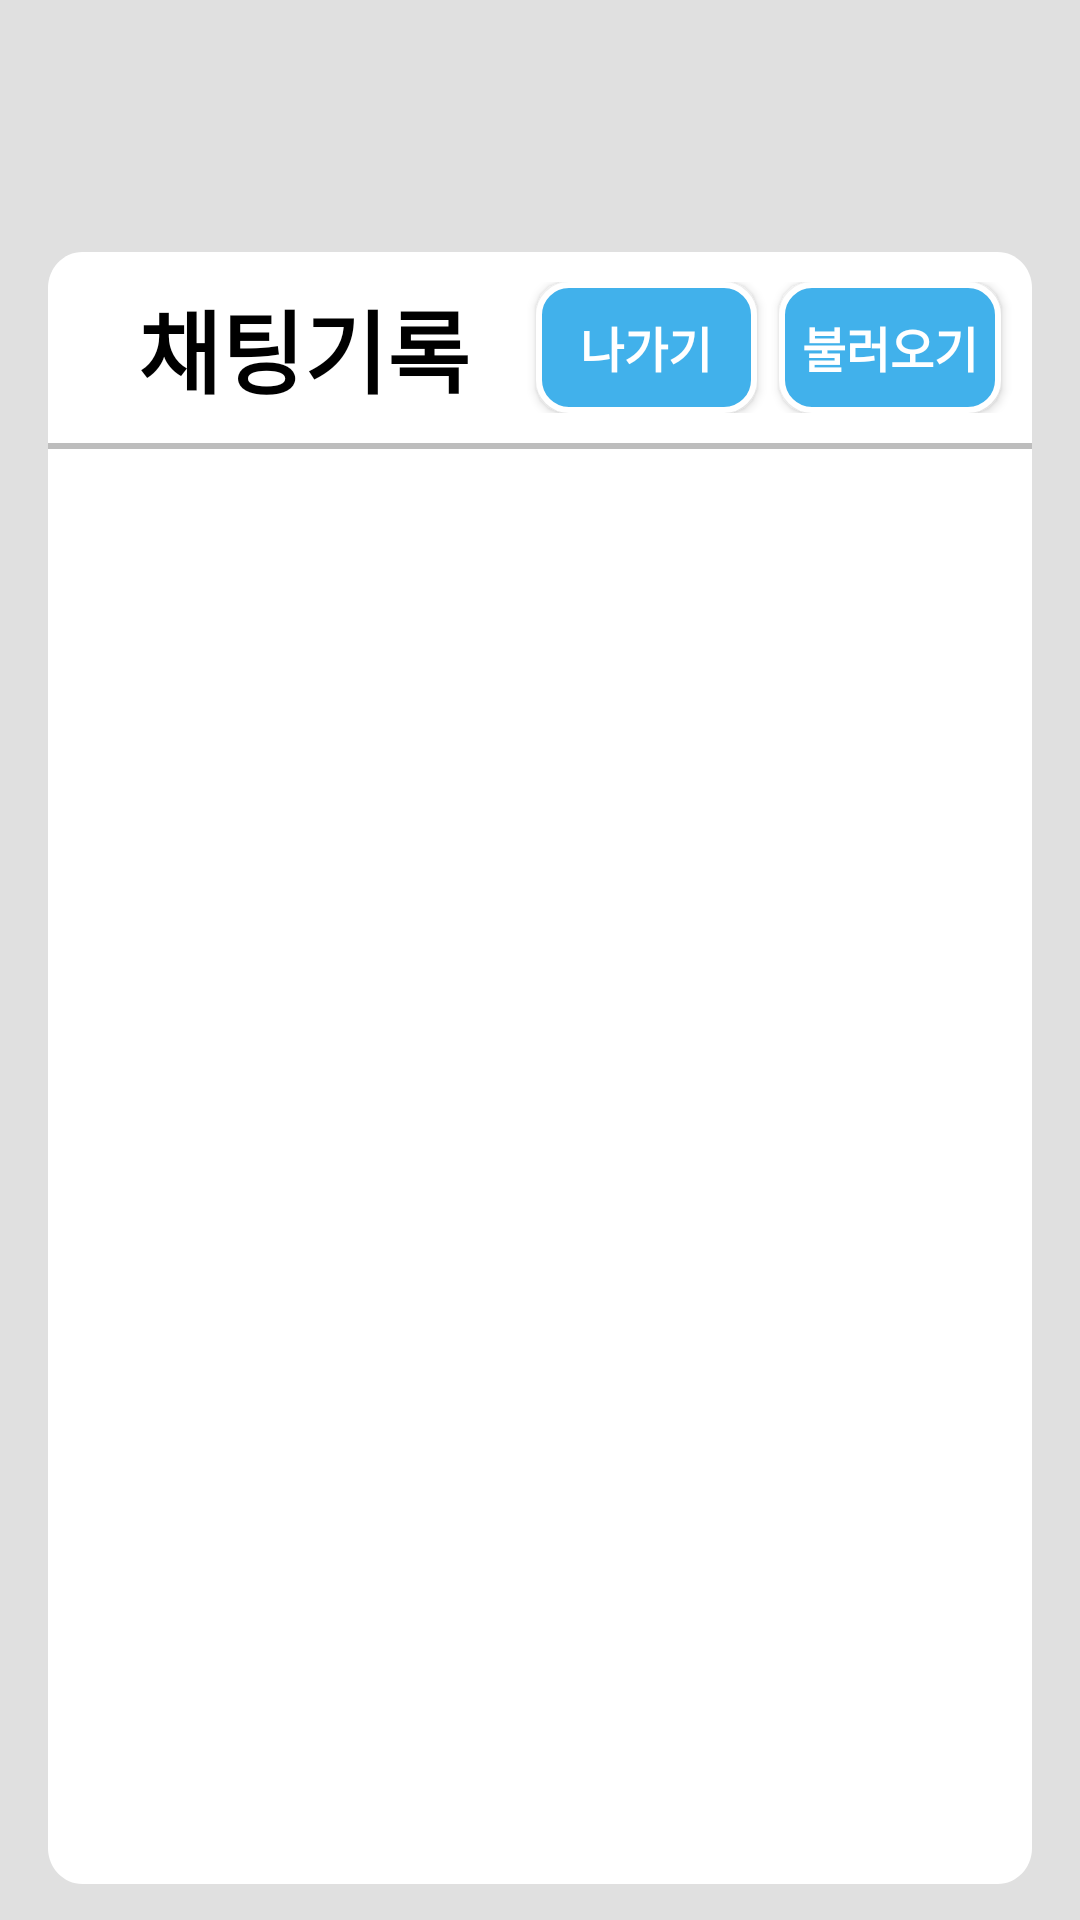

The Android layout XML behind this screen, and the referenced resources:
<!-- AndroidManifest.xml: application theme Theme.ServerTest -->
<!-- res/layout/activity_log_fragment.xml -->
<?xml version="1.0" encoding="utf-8"?>
<RelativeLayout xmlns:android="http://schemas.android.com/apk/res/android"
    xmlns:app="http://schemas.android.com/apk/res-auto"
    xmlns:tools="http://schemas.android.com/tools"
    android:layout_width="match_parent"
    android:layout_height="match_parent"
    tools:context=".LogFragment">

    <View
        android:id="@+id/fade"
        android:layout_width="0dp"
        android:layout_height="0dp"
        android:layout_alignParentLeft="true"
        android:layout_alignParentRight="true"
        android:layout_alignParentTop="true"
        android:layout_alignParentBottom="true"
        android:background="#1F000000"
        />

    <ImageButton
        android:id="@+id/btn_side_exit_log"
        android:layout_width="match_parent"
        android:layout_height="match_parent"
        android:background="#00FF0000"/>

    <RelativeLayout
        android:id="@+id/platter"
        android:layout_width="0dp"
        android:layout_height="544dp"
        android:layout_alignParentLeft="true"
        android:layout_alignParentTop="true"
        android:layout_alignParentRight="true"
        android:layout_marginLeft="16dp"
        android:layout_marginTop="84dp"
        android:layout_marginRight="16dp"
        android:background="@drawable/platter"
        android:clipToOutline="true"
        android:elevation="3dp">


        <RelativeLayout
            android:id="@+id/divider"
            android:layout_width="0dp"
            android:layout_height="0dp"
            android:layout_alignParentLeft="true"
            android:layout_alignParentTop="true"
            android:layout_alignParentRight="true"
            android:layout_alignParentBottom="true"
            android:layout_marginTop="10dp"
            android:layout_marginBottom="10dp">

            <LinearLayout
                android:id="@+id/log_bar"
                android:layout_width="match_parent"
                android:layout_height="wrap_content"
                android:orientation="vertical">

                <LinearLayout
                    android:layout_width="match_parent"
                    android:layout_height="match_parent"
                    android:orientation="horizontal">

                    <TextView
                        android:layout_width="wrap_content"
                        android:layout_height="wrap_content"
                        android:layout_gravity="left|center"
                        android:paddingLeft="30dp"
                        android:text="채팅기록"
                        android:textColor="@color/black"
                        android:textSize="30dp"
                        android:textStyle="bold" />

                    <View
                        android:layout_width="0dp"
                        android:layout_height="match_parent"
                        android:layout_weight="0.3"/>

                    <android.widget.Button
                        android:id="@+id/btn_recieve_exit"
                        android:layout_width="0dp"
                        android:layout_height="match_parent"
                        android:layout_weight="1"

                        android:background="@drawable/button_layout"
                        android:text="나가기"
                        android:textColor="@color/white"
                        android:textSize="16sp"
                        android:textStyle="bold" />

                    <View
                        android:layout_width="0dp"
                        android:layout_height="match_parent"
                        android:layout_weight="0.1"/>

                    <android.widget.Button
                        android:id="@+id/btn_recieve_log"
                        android:layout_width="0dp"
                        android:layout_height="match_parent"
                        android:layout_weight="1"
                        android:layout_marginRight="10dp"
                        android:background="@drawable/button_layout"
                        android:text="불러오기"
                        android:textColor="@color/white"
                        android:textSize="16sp"
                        android:textStyle="bold" />
                </LinearLayout>

                <View
                    android:layout_width="match_parent"
                    android:layout_height="2dp"
                    android:layout_marginTop="10dp"
                    android:background="#BDBDBD" />
            </LinearLayout>

            <androidx.recyclerview.widget.RecyclerView
                android:id="@+id/recycler1"
                android:layout_below="@+id/log_bar"
                android:layout_marginTop="15dp"
                android:layout_marginRight="10dp"
                android:layout_marginLeft="10dp"
                android:layout_marginBottom="10dp"
                android:layout_width="match_parent"
                android:layout_height="match_parent"
                android:layout_gravity="center"
                android:layoutAnimation="@anim/list_layout"
                android:layout_above="@+id/btn_delete_log"
                android:scrollbars="vertical" />


            <android.widget.Button
                android:id="@+id/btn_delete_log"
                android:layout_width="match_parent"
                android:layout_height="wrap_content"
                android:layout_alignParentBottom="true"
                android:layout_centerInParent="true"
                android:layout_gravity="right|center"
                android:layout_marginRight="20dp"
                android:background="@drawable/button_layout"
                android:gravity="center"
                android:text="삭제"
                android:textColor="@color/white"
                android:textSize="16sp"
                android:visibility="gone"
                android:textStyle="bold" />



        </RelativeLayout>


    </RelativeLayout>


</RelativeLayout>
<!-- resources referenced by this layout -->
<resources>
  <!-- drawable button_layout (drawable) -->
  <selector xmlns:android="http://schemas.android.com/apk/res/android">
      <item android:state_pressed="true">
          
          <ripple android:color="#6a8eca"> 
              <item android:id="@android:id/background">
                  <shape android:shape="rectangle">
                      <solid android:color="#3c5b8e"/> 
                      <corners android:radius="10dp"/> 
                  </shape>
              </item>
          </ripple>
      </item>
      <item android:state_pressed="false">
          
          <layer-list>
              <item>
                  
                  <shape>
                      <solid android:color="#41b1eb"/> 
                      <corners android:radius="10dp"/> 
                      <stroke
                          android:width="2dp"
                          android:color="#FFFF"/> 
                  </shape>
              </item>
              <item>
                  
                  <vector xmlns:aapt="http://schemas.android.com/aapt"
                      android:width="86dp"
                      android:height="44dp"
                      android:viewportWidth="86"
                      android:viewportHeight="44">
                      <group>
                          <clip-path android:pathData="M8 0H78C82.4183 0 86 3.58172 86 8V36C86 40.4183 82.4183 44 78 44H8C3.58172 44 0 40.4183 0 36V8C0 3.58172 3.58172 0 8 0Z" />
                          <path
                              android:pathData="M0 0V44H86V0" />
                      </group>
                  </vector>
              </item>
          </layer-list>
      </item>
  </selector>
  <!-- drawable platter (drawable) -->
  <vector
  xmlns:android="http://schemas.android.com/apk/res/android"
  xmlns:aapt="http://schemas.android.com/aapt"
  android:width="343dp"
  android:height="544dp"
  android:viewportWidth="343"
  android:viewportHeight="544"
      >
  <group>
      <clip-path
          android:pathData="M12 0H331C337.627 0 343 5.37258 343 12V532C343 538.627 337.627 544 331 544H12C5.37258 544 0 538.627 0 532V12C0 5.37258 5.37258 0 12 0Z"
          />
      <path
          android:pathData="M0 0V544H343V0"
          android:fillColor="#FFFFFF"
          />
  </group>
  </vector>
  <style name="Theme.ServerTest" parent="Theme.MaterialComponents.DayNight.DarkActionBar">
          
          <item name="windowNoTitle">true</item>
          <item name="android:windowAnimationStyle">@null</item>
          <item name="colorPrimary">@color/purple_500</item>
          <item name="colorPrimaryVariant">@color/purple_700</item>
          <item name="colorOnPrimary">@color/white</item>
          
          <item name="colorSecondary">@color/teal_200</item>
          <item name="colorSecondaryVariant">@color/teal_700</item>
          <item name="colorOnSecondary">@color/black</item>
          
          <item name="android:statusBarColor">?attr/colorPrimaryVariant</item>
          
  
          <item name="android:textColor">#000</item> // Text 태그의 폰트 색상
          <item name="android:textColorHint">#999</item> // TextInput 태그의 힌트 폰트 색상
          <item name="android:editTextColor">#000</item> // TextInput 태그의 폰트 색상
      </style>
  <!-- not gathered from this repository: default colours our renderer supplied (Android Studio template values) -->
  <color name="purple_500">#FF6200EE</color>
  <color name="purple_700">#FF3700B3</color>
  <color name="teal_200">#FF03DAC5</color>
  <color name="teal_700">#FF018786</color>
  <color name="black">#FF000000</color>
  <color name="white">#FFFFFFFF</color>
</resources>
